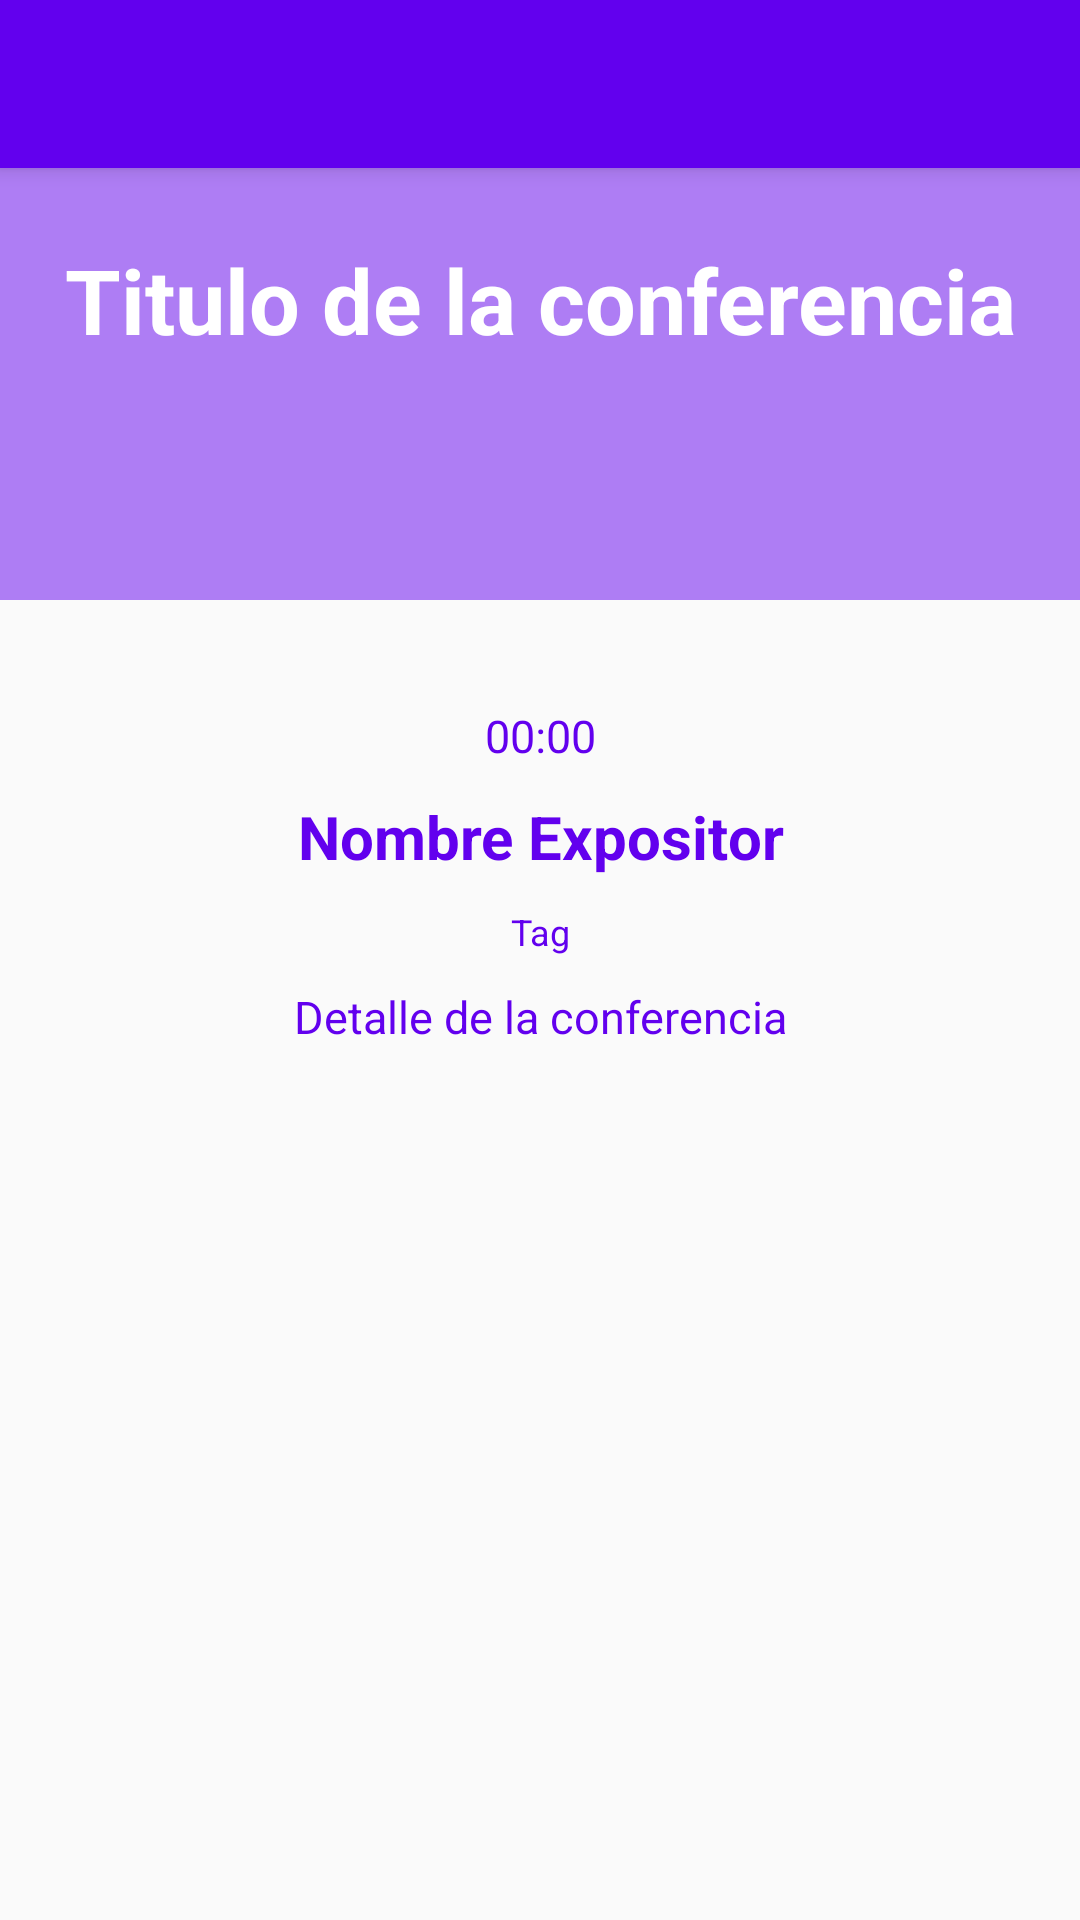

The Android layout XML behind this screen, and the referenced resources:
<!-- AndroidManifest.xml: application theme AppTheme -->
<!-- res/layout/fragment_schedule_detail_dialog.xml -->
<?xml version="1.0" encoding="utf-8"?>
<androidx.coordinatorlayout.widget.CoordinatorLayout android:layout_width="match_parent"
    android:layout_height="match_parent"
    xmlns:android="http://schemas.android.com/apk/res/android"
    xmlns:app="http://schemas.android.com/apk/res-auto">

    <com.google.android.material.appbar.AppBarLayout
        android:layout_width="match_parent"
        android:layout_height="wrap_content">

        <androidx.appcompat.widget.Toolbar
            android:id="@+id/toolbarConference"
            android:layout_width="match_parent"
            android:layout_height="wrap_content" />
    </com.google.android.material.appbar.AppBarLayout>

    <FrameLayout
        android:layout_width="match_parent"
        android:layout_height="match_parent">

        <ScrollView
            android:layout_width="match_parent"
            android:layout_height="match_parent">

            <LinearLayout
                android:layout_width="match_parent"
                android:layout_height="match_parent"
                android:orientation="vertical">

                <RelativeLayout
                    android:layout_width="match_parent"
                    android:layout_height="200dp">

                    <ImageView
                        android:layout_width="match_parent"
                        android:layout_height="wrap_content"
                        android:scaleType="centerCrop"
                        android:src="@drawable/platzi_conf_2" />

                    <View
                        android:layout_width="match_parent"
                        android:layout_height="match_parent"
                        android:alpha="0.5"
                        android:background="@color/colorPrimary" />

                    <TextView
                        android:id="@+id/tvItemScheduleHour"
                        android:layout_width="match_parent"
                        android:layout_height="wrap_content"
                        android:layout_centerInParent="true"
                        android:gravity="center_horizontal"
                        android:text="Titulo de la conferencia"
                        android:textColor="#FFFFFF"
                        android:textSize="30sp"
                        android:textStyle="bold" />
                </RelativeLayout>

                <androidx.cardview.widget.CardView
                    android:layout_width="match_parent"
                    android:layout_height="wrap_content"
                    android:layout_margin="15dp"
                    app:cardCornerRadius="4dp"
                    app:cardElevation="1dp" />

                <LinearLayout
                    android:layout_width="match_parent"
                    android:layout_height="wrap_content"
                    android:orientation="vertical" />

                <TextView
                    android:id="@+id/detailConferenceHour"
                    android:layout_width="match_parent"
                    android:layout_height="wrap_content"
                    android:layout_centerInParent="true"
                    android:layout_margin="5dp"
                    android:gravity="center_horizontal"
                    android:text="00:00"
                    android:textColor="@color/colorPrimary"
                    android:textSize="15sp" />

                <TextView
                    android:id="@+id/detailConfereSpeaker"
                    android:layout_width="match_parent"
                    android:layout_height="wrap_content"
                    android:layout_centerInParent="true"
                    android:layout_margin="5dp"
                    android:gravity="center_horizontal"
                    android:text="Nombre Expositor"
                    android:textColor="@color/colorPrimary"
                    android:textSize="20sp"
                    android:textStyle="bold" />

                <TextView
                    android:id="@+id/detailConferenceTag"
                    android:layout_width="match_parent"
                    android:layout_height="wrap_content"
                    android:layout_centerInParent="true"
                    android:layout_margin="5dp"
                    android:gravity="center_horizontal"
                    android:text="Tag"
                    android:textColor="@color/colorPrimary"
                    android:textSize="12sp" />

                <TextView
                    android:id="@+id/detailConferenceHourDescription"
                    android:layout_width="match_parent"
                    android:layout_height="wrap_content"
                    android:layout_centerInParent="true"
                    android:layout_margin="5dp"
                    android:gravity="center_horizontal"
                    android:text="Detalle de la conferencia"
                    android:textColor="@color/colorPrimary"
                    android:textSize="15sp" />
            </LinearLayout>
        </ScrollView>
    </FrameLayout>
</androidx.coordinatorlayout.widget.CoordinatorLayout>
<!-- resources referenced by this layout -->
<resources>
  <style name="AppTheme" parent="Theme.AppCompat.Light.NoActionBar">
          
          <item name="colorPrimary">@color/colorPrimary</item>
          <item name="colorPrimaryDark">@color/colorPrimaryDark</item>
          <item name="colorAccent">@color/colorAccent</item>
  
          <item name="android:windowFullscreen">false</item>
          <item name="windowNoTitle">true</item>
      </style>
  <!-- not gathered from this repository: default colours our renderer supplied (Android Studio template values) -->
  <color name="colorPrimary">#FF6200EE</color>
  <color name="colorPrimaryDark">#FF3700B3</color>
  <color name="colorAccent">#FF03DAC5</color>
</resources>
